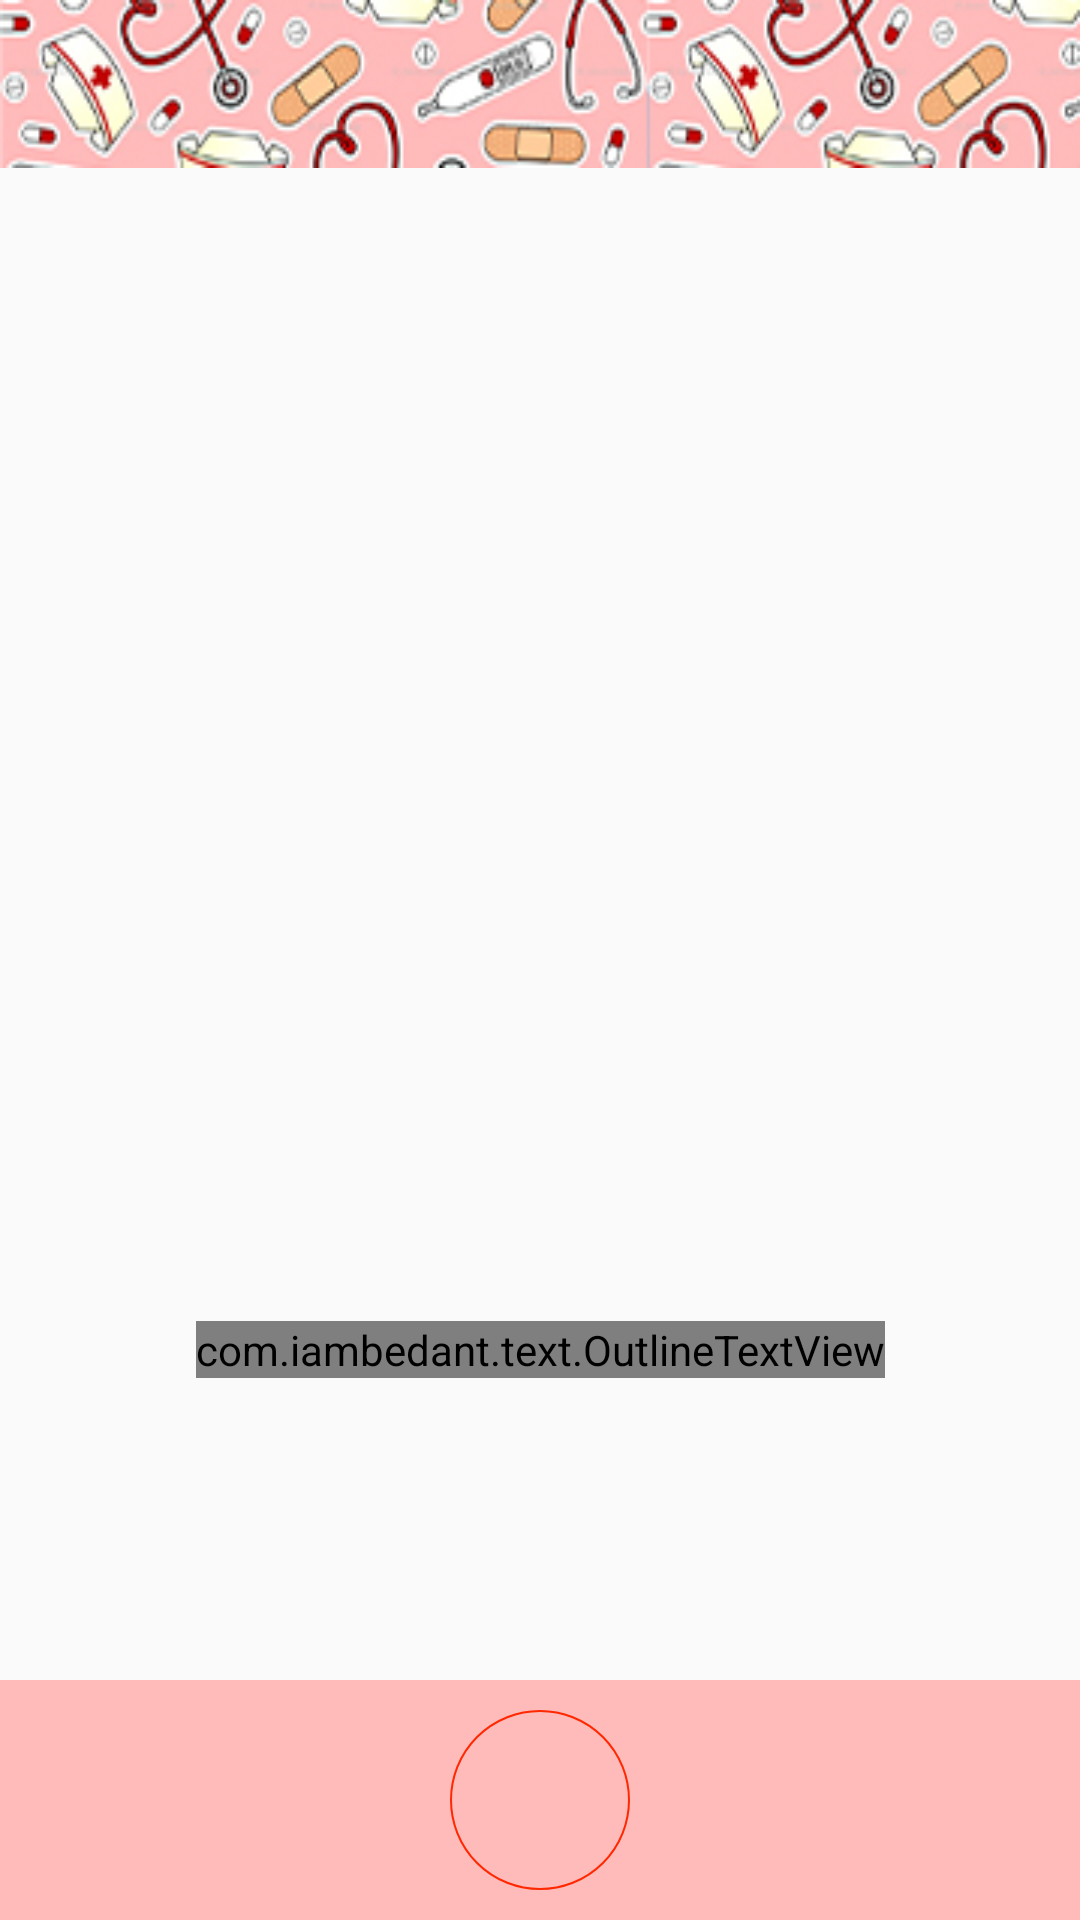

This screen was rendered from an Android layout file. Write that file and the resources it references.
<!-- AndroidManifest.xml: application theme AppTheme -->
<!-- res/layout/doctor_activity_view_patient_finish.xml -->
<?xml version="1.0" encoding="utf-8"?>
<androidx.constraintlayout.widget.ConstraintLayout xmlns:android="http://schemas.android.com/apk/res/android"
    xmlns:app="http://schemas.android.com/apk/res-auto"
    xmlns:tools="http://schemas.android.com/tools"
    android:layout_width="match_parent"
    android:layout_height="match_parent"
    android:orientation="vertical"
    tools:context=".doctor.doctor_activity_view_patient_finish">

    <androidx.appcompat.widget.Toolbar
        android:id="@+id/davpf_toolbar"
        android:layout_width="match_parent"
        android:layout_height="wrap_content"
        android:background="@drawable/doctor_toolbar"
        android:minHeight="?attr/actionBarSize"
        android:theme="?attr/actionBarTheme"
        app:layout_constraintEnd_toEndOf="parent"
        app:layout_constraintStart_toStartOf="parent"
        app:layout_constraintTop_toTopOf="parent" />

    <ImageView
        android:id="@+id/imageView3"
        android:layout_width="350dp"
        android:layout_height="250dp"
        android:layout_gravity="center"
        android:layout_marginTop="64dp"
        android:src="@drawable/img_checkup_success_001"
        app:layout_constraintEnd_toEndOf="parent"
        app:layout_constraintHorizontal_bias="0.491"
        app:layout_constraintStart_toStartOf="parent"
        app:layout_constraintTop_toBottomOf="@+id/davpf_toolbar" />


    <com.iambedant.text.OutlineTextView
        android:id="@+id/imageView23"
        android:layout_width="wrap_content"
        android:layout_height="wrap_content"
        android:layout_gravity="center"
        android:text="Success"
        android:textAlignment="center"
        android:textColor="@android:color/white"
        android:textSize="50sp"
        android:textStyle="bold"
        app:layout_constraintBottom_toTopOf="@+id/relativeLayout"
        app:layout_constraintEnd_toEndOf="parent"
        app:layout_constraintStart_toStartOf="parent"
        app:layout_constraintTop_toBottomOf="@+id/imageView3"
        app:layout_constraintVertical_bias="0.411"
        app:outlineColor="#000000"
        app:outlineWidth="1" />

    <RelativeLayout
        android:id="@+id/relativeLayout"
        android:layout_width="match_parent"
        android:layout_height="wrap_content"
        android:background="#ffbaba"
        app:layout_constraintBottom_toBottomOf="parent"
        app:layout_constraintEnd_toEndOf="parent"
        app:layout_constraintStart_toStartOf="parent">

        <ImageView
            android:id="@+id/davpm_home"
            android:layout_width="60dp"
            android:layout_height="60dp"
            android:layout_centerHorizontal="true"
            android:layout_marginTop="10dp"
            android:layout_marginBottom="10dp"
            android:background="@drawable/shape_circle_001"
            android:src="@drawable/icon_home" />

    </RelativeLayout>

</androidx.constraintlayout.widget.ConstraintLayout>
<!-- resources referenced by this layout -->
<resources>
  <!-- drawable doctor_toolbar: jpg bitmap (drawable, 34573 bytes) -->
  <!-- drawable shape_circle_001 (drawable) -->
  <shape xmlns:android="http://schemas.android.com/apk/res/android"
      android:shape="oval">
      <solid android:color="#ffbaba"/>
      <stroke android:width="2px" android:color="#ff2800" />
      <size android:width="28dp" android:height="28dp"/>
  </shape>
  <style name="AppTheme" parent="Theme.AppCompat.Light.NoActionBar">
          
          <item name="colorPrimary">@color/colorPrimary</item>
          <item name="colorPrimaryDark">#828282</item>
          <item name="colorAccent">@color/colorAccent</item>
          
          <item name="android:itemBackground">#ffffff</item>
          <item name="android:textColor">#000000</item>
      </style>
  <color name="colorPrimary">#66bb6a</color>
  <color name="colorAccent">#3700B3</color>
</resources>
